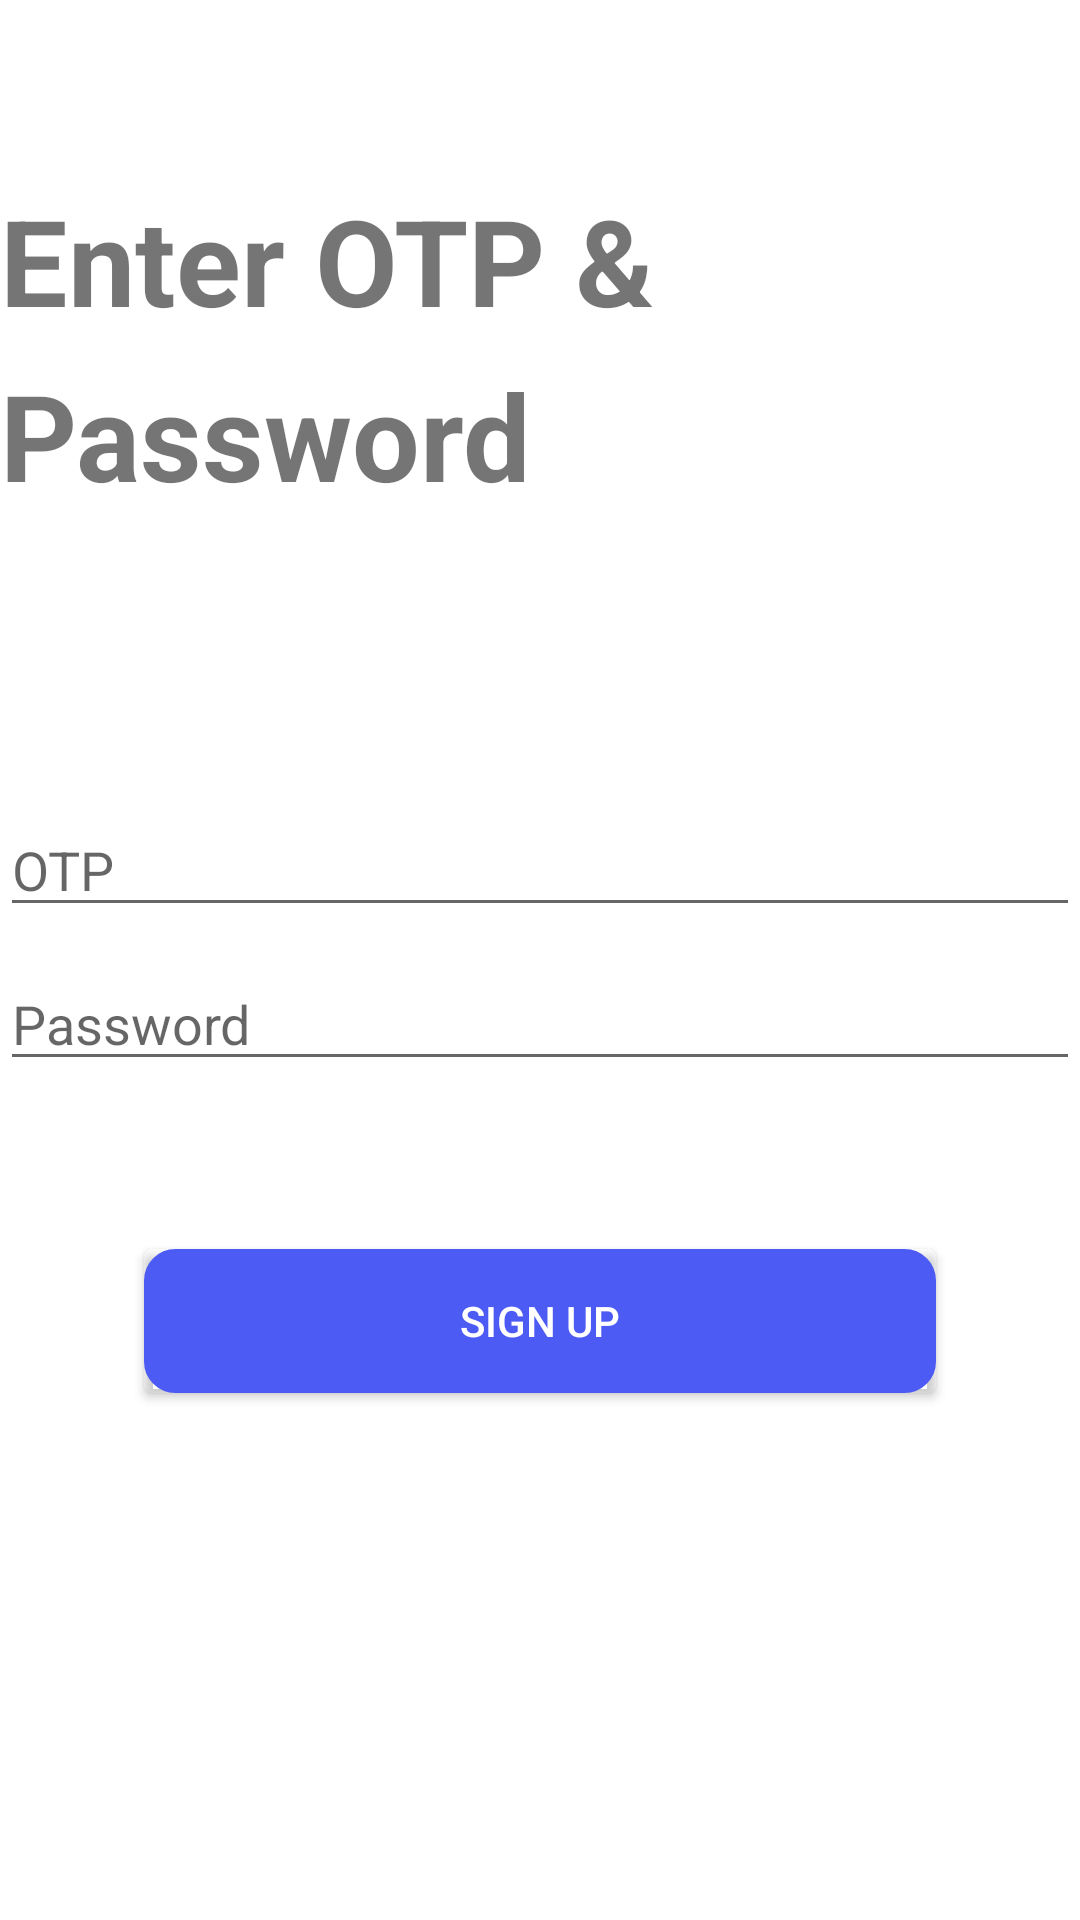

Layout XML and referenced resources for this Android screen:
<!-- AndroidManifest.xml: application theme AppTheme -->
<!-- res/layout/activity_verify_phone.xml -->
<?xml version="1.0" encoding="utf-8"?>
<androidx.constraintlayout.widget.ConstraintLayout xmlns:android="http://schemas.android.com/apk/res/android"
    xmlns:app="http://schemas.android.com/apk/res-auto"
    xmlns:tools="http://schemas.android.com/tools"
    android:layout_width="match_parent"
    android:layout_height="match_parent"
    android:layout_margin="20dp"
    tools:context=".registration.VerifyPhoneActivity">

    <LinearLayout
        android:layout_width="match_parent"
        android:layout_height="match_parent"
        android:layout_marginTop="60dp"
        android:orientation="vertical">

        <TextView
            android:id="@+id/textView"
            android:layout_width="wrap_content"
            android:layout_height="wrap_content"
            android:text="Enter OTP &amp;"
            android:textSize="40sp"
            android:textStyle="bold" />

        <TextView
            android:id="@+id/textView1"
            android:layout_width="wrap_content"
            android:layout_height="wrap_content"
            android:paddingTop="5sp"
            android:text="Password"
            android:textSize="40sp"
            android:textStyle="bold" />

    <EditText
        android:id="@+id/editTextCode"
        android:layout_width="match_parent"
        android:layout_height="wrap_content"
        android:layout_marginTop="96dp"
        android:ems="10"
        android:hint="OTP"
        android:inputType="number"
        android:maxLength="10"
        android:selectAllOnFocus="true" />



    <EditText
        android:id="@+id/editTextPassword"
        android:layout_width="match_parent"
        android:layout_height="wrap_content"
        android:layout_marginTop="10dp"
        android:autofillHints="@string/prompt_password"
        android:hint="@string/prompt_password"
        android:imeActionLabel="@string/action_sign_up"
        android:imeOptions="actionDone"
        android:inputType="textPassword"
        android:selectAllOnFocus="true" />

        <Button
            android:id="@+id/buttonRegister"
            android:layout_width="match_parent"
            android:layout_height="wrap_content"
            android:layout_gravity="start"
            android:layout_marginStart="48dp"
            android:layout_marginTop="56dp"
            android:layout_marginEnd="48dp"
            android:background="@drawable/layer_list_button_corner"
            android:text="@string/action_sign_up"
            android:textColor="@color/cardview_light_background"
            app:layout_constraintEnd_toEndOf="parent"
            app:layout_constraintStart_toStartOf="parent"
            app:layout_constraintTop_toBottomOf="@+id/editTextPassword" />


    </LinearLayout>

</androidx.constraintlayout.widget.ConstraintLayout>
<!-- resources referenced by this layout -->
<resources>
  <!-- drawable layer_list_button_corner (drawable) -->
  <?xml version="1.0" encoding="utf-8"?>
  <selector xmlns:android="http://schemas.android.com/apk/res/android" >
      <item android:state_pressed="true" >
          <shape android:shape="rectangle"  >
              <corners android:radius="3dip" />
              <stroke android:width="15dip" android:color="#4D5BF5" />
              <gradient android:angle="-90" android:startColor="#4D5BF5" android:endColor="#4D5BF5"  />
          </shape>
      </item>
      <item android:state_focused="true">
          <shape android:shape="rectangle"  >
              <corners android:radius="3dip" />
              <stroke android:width="15dip" android:color="#4D5BF5" />
              <solid android:color="#4D5BF5"/>
          </shape>
      </item>
      <item >
          <shape android:shape="rectangle"  >
              <corners android:radius="3dip" />
              <stroke android:width="15dip" android:color="#4D5BF5" />
              <gradient android:angle="-90" android:startColor="#4D5BF5" android:endColor="#4D5BF5" />
          </shape>
      </item>
  </selector>
  <string name="action_sign_up">Sign Up</string>
  <string name="prompt_password">Password</string>
  <style name="AppTheme" parent="Theme.MaterialComponents.Light.DarkActionBar">
          
          <item name="colorPrimary">@color/colorPrimary</item>
          <item name="colorPrimaryDark">@color/colorPrimaryDark</item>
          <item name="colorAccent">@color/colorAccent</item>
          <item name="windowActionBar">false</item>
          <item name="windowNoTitle">true</item>
      </style>
  <color name="colorPrimary">#4D5BF5</color>
  <color name="colorPrimaryDark">#4D5BF5</color>
  <color name="colorAccent"> #4D78F3</color>
</resources>
